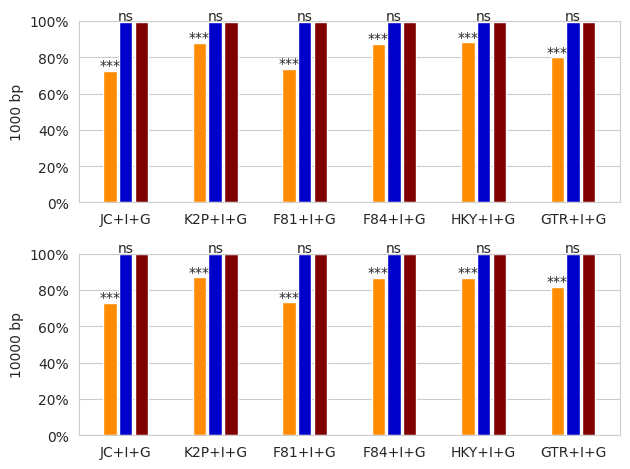

Python code for this plot: (Note: this script raises an exception after producing the figure.)
import numpy as np
import matplotlib
import matplotlib.pyplot as plt
import seaborn as sns



labels = ['JC+I+G', 'K2P+I+G', 'F81+I+G', 'F84+I+G','HKY+I+G', 'GTR+I+G']

# labels_aa = ['JTT+I+G', 'LG+I+G', 'WAG+I+G', 'Dayhoff+I+G','-','-']


#matplotlib.style.use('fivethirtyeight')

#sns.set_style("dark")
sns.set_style("whitegrid")
#sns.set_style("white")
#sns.set_style("darkgrid")
#sns.set_style("ticks")

# Nucleotides:  data[0] - BioNJ, data[1] - ML, data[2] - NN (b10,b1,b1,cud,cu,cu)
data = [[72.47,87.83,73.63,87.3,88.27,79.87],
        [99.5,99.4,99.6,99.47,99.5,99.5],
        [99.5,99.27,99.6,99.57,99.5,99.43]]
# Nucleotides:  data[0] - BioNJ, data[1] - ML, data[2] - NN (b10,b1,b1,cud,cu,cu)
data_10000 = [[72.9,87.0,73.33,86.8,86.83,81.77],
        [100.0,100.0,100.0,100.0,100.0,100.0],
        [100.0,100.0,100.0,100.0,99.97,100.0]]

x = np.arange(len(labels))  # the label locations
# X = np.arange(len(labels_aa))
Y = np.arange(4)
#figs = plt.figure()
#ax = figs.add_axes([0,0,1,1])

fig, (ax1, ax2) = plt.subplots(nrows=2, ncols=1)
width = 0.35  # the width of the bars


# Nucleotides. Sequence length 1000
ax1.yaxis.set_major_formatter('{x:1.0f}%')

ax1.bar(x - width/2, data[0], color = 'darkorange', width=0.15, label='BioNJ')
ax1.bar(x , data[1], color = 'mediumblue', width=0.15, label='ML')
ax1.bar(x + width/2, data[2], color = 'maroon', width=0.15, label='NN')
ax1.set_ylim([0, 100])

# Amino acids. Sequence length 10000

ax2.yaxis.set_major_formatter('{x:1.0f}%')
ax2.bar(x - width/2, data_10000[0], color = 'darkorange', width = 0.15)
ax2.bar(x , data_10000[1], color = 'mediumblue', width = 0.15)
ax2.bar(x + width/2, data_10000[2], color = 'maroon', width = 0.15)
ax2.set_ylim([0, 100])

#ax1.annotate(text="p-value",xy=(1,120),annotation_clip=False)
#ax1.annotate(text="p-value",xy=(2,100),annotation_clip=False)

#fig.suptitle('Accuracy of reconstructions')
#fig.supylabel('%')

#legend = fig.legend(loc='upper right', frameon= False, ncol=3)
# Iterating over the bars one-by-one
counter = 0
for bar in ax1.patches:
        # Using Matplotlib's annotate function and
        # passing the coordinates where the annotation shall be done
        # x-coordinate: bar.get_x() + bar.get_width() / 2
        # y-coordinate: bar.get_height()
        # free space to be left to make graph pleasing: (0, 8)
        # ha and va stand for the horizontal and vertical alignment
 #       if counter == 0 or counter == 3 or counter == 6 or counter == 9 or counter == 12 or counter == 15:
         if counter < 6:
            ax1.annotate('***',
                       (bar.get_x() + bar.get_width() / 2,
                        bar.get_height()), ha='center', va='center',
                       size=10, xytext=(0, 4),
                       textcoords='offset points')
         elif counter >= 6 and counter < 12:
            ax1.annotate('ns',
                       (bar.get_x() + bar.get_width() / 2,
                        bar.get_height()), ha='center', va='center',
                       size=10, xytext=(0, 4),
                       textcoords='offset points')
         counter += 1
counter = 0

for bar in ax2.patches:
        # Using Matplotlib's annotate function and
        # passing the coordinates where the annotation shall be done
        # x-coordinate: bar.get_x() + bar.get_width() / 2
        # y-coordinate: bar.get_height()
        # free space to be left to make graph pleasing: (0, 8)
        # ha and va stand for the horizontal and vertical alignment
 #       if counter == 0 or counter == 3 or counter == 6 or counter == 9 or counter == 12 or counter == 15:
        if counter < 6:
            ax2.annotate('***',
                       (bar.get_x() + bar.get_width() / 2,
                        bar.get_height()), ha='center', va='center',
                       size=10, xytext=(0, 4),
                       textcoords='offset points')
        elif counter >= 6 and counter < 12:
            ax2.annotate('ns',
            (bar.get_x() + bar.get_width() / 2,
                        bar.get_height()), ha='center', va='center',
                        size=10, xytext=(0, 4),
                        textcoords='offset points')
        counter += 1

ax1.set_ylabel('1000 bp')
ax1.set_xticks(x, labels)

ax2.set_ylabel('10000 bp')
ax2.set_xticks(x, labels)

fig.tight_layout()

resolution_value = 200
plt.savefig("/home/<user>/Pictures/Final_plots/DNA_norm_high_resol.png", format="png", dpi=resolution_value)

plt.show()

legend = fig.legend(loc='upper right', frameon= False, ncol=3)
# Save the figure, ensuring that the legend doesn't get cut off
# using `bbox_extra_artists`
figpath = 'graph.png'
fig.savefig(figpath, bbox_extra_artists=[legend], bbox_inches='tight')

# ---------------------------------------------------------------------
# Create a separate figure for the legend
# ---------------------------------------------------------------------
# Bounding box for legend (in order to get proportions right)
# Issuing a draw command seems necessary in order to ensure the layout
# happens correctly; I was getting weird bounding boxes without it.
fig.canvas.draw()
# This gives pixel coordinates for the legend bbox (although perhaps
# if you are using a different renderer you might get something else).
legend_bbox = legend.get_tightbbox(fig.canvas.get_renderer())
# Convert pixel coordinates to inches
legend_bbox = legend_bbox.transformed(fig.dpi_scale_trans.inverted())

# Create teh separate figure, with appropriate width and height
# Create a separate figure for the legend
legend_fig, legend_ax = plt.subplots(figsize=(legend_bbox.width, legend_bbox.height))

# Recreate the legend on the separate figure/axis
legend_squared = legend_ax.legend(
    *ax1.get_legend_handles_labels(),
    bbox_to_anchor=(0, 0, 1, 1),
    bbox_transform=legend_fig.transFigure,
    frameon=False,
    fancybox=None,
    shadow=False,
    ncol=3,
    mode='expand',
)

# Remove everything else from the legend's figure
legend_ax.axis('off')

# Save the legend as a separate figure
legend_figpath = '/home/<user>/Pictures/Final_plots/graph-legend_final.png'
print(f"Saving to: {legend_figpath}")
legend_fig.savefig(
    legend_figpath,
    bbox_inches='tight',
    bbox_extra_artists=[legend_squared],
    dpi=resolution_value
)